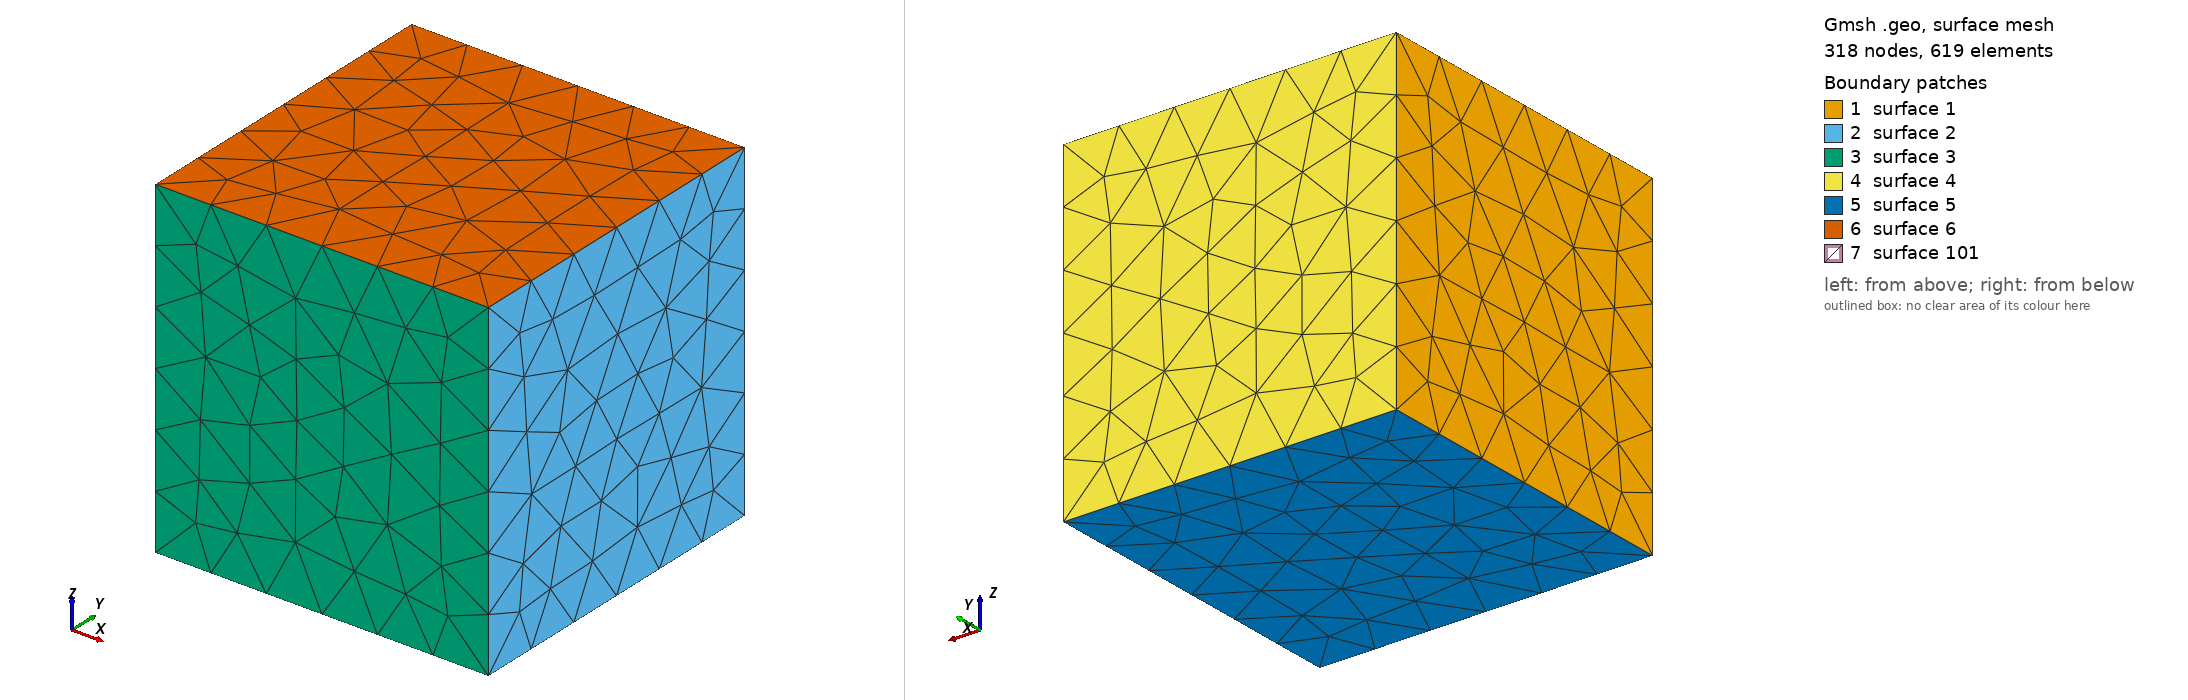

Gmsh geometry script, surface-meshed: 318 nodes, 619 surface elements. Boundary patches (legend numbers): 1 surface 1, 2 surface 2, 3 surface 3, 4 surface 4, 5 surface 5, 6 surface 6, 7 surface 101. Left view from above one corner, right view from below the opposite corner. The script declares no physical surfaces, so the legend lists its geometric surfaces. The drawing asked Gmsh for element sizes between 1% and 20% of the model's largest extent; the script's own settings can give other sizes.

=== embed_sheet.geo (drawn) ===
SetFactory("OpenCASCADE");
Box(1) = {0, 0, 0, 1, 1, 1};
Point(101) = {0.2, 0.2, 0.5, 0.5};
Point(102) = {0.8, 0.2, 0.5, 0.5};
Point(103) = {0.5, 0.8, 0.5, 0.5};
Line(101) = {101, 102};
Line(102) = {102, 103};
Line(103) = {103, 101};
Line Loop(101) = {101, 102, 103};
Plane Surface(101) = {101};
Point(104) = {0.3, 0.35, 0.5, 0.5};
Point(105) = {0.7, 0.35, 0.5, 0.5};
Point(106) = {0.5, 0.35, 0.5, 0.5};
Line(104) = {104, 105};
Point{106} In Surface{101};
Line{104} In Surface{101};
Surface{101} In Volume{1};
